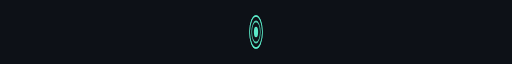
t = 0.00 s
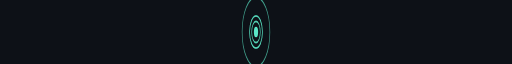
t = 0.50 s
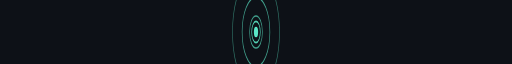
t = 1.00 s
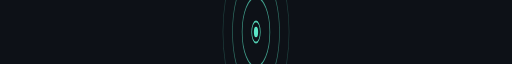
t = 1.50 s
t = 2.50 s: frame unchanged from t = 1.50 s, image omitted
t = 3.00 s: frame unchanged from t = 1.50 s, image omitted

The animated SVG that drew these frames (rendered in a browser with its animation timeline set to each time). Animation: 8 SMIL elements (animate=8); one cycle of 3.50 s, repeats indefinitely.

<svg xmlns="http://www.w3.org/2000/svg" viewBox="0 0 1200 60" preserveAspectRatio="none">
  <rect width="1200" height="60" fill="#0D1117"/>
  <circle cx="600" cy="30" r="5" fill="#64FFDA" opacity="0.9"/>
  <circle cx="600" cy="30" r="15" fill="none" stroke="#64FFDA" stroke-width="1.5" opacity="0.6">
    <animate attributeName="r" from="10" to="100" dur="2s" repeatCount="indefinite"/>
    <animate attributeName="opacity" from="0.8" to="0" dur="2s" repeatCount="indefinite"/>
  </circle>
  <circle cx="600" cy="30" r="15" fill="none" stroke="#64FFDA" stroke-width="1.5" opacity="0.6">
    <animate attributeName="r" from="10" to="100" dur="2s" begin="0.5s" repeatCount="indefinite"/>
    <animate attributeName="opacity" from="0.8" to="0" dur="2s" begin="0.5s" repeatCount="indefinite"/>
  </circle>
  <circle cx="600" cy="30" r="15" fill="none" stroke="#64FFDA" stroke-width="1.5" opacity="0.6">
    <animate attributeName="r" from="10" to="100" dur="2s" begin="1s" repeatCount="indefinite"/>
    <animate attributeName="opacity" from="0.8" to="0" dur="2s" begin="1s" repeatCount="indefinite"/>
  </circle>
  <circle cx="600" cy="30" r="15" fill="none" stroke="#64FFDA" stroke-width="1.5" opacity="0.6">
    <animate attributeName="r" from="10" to="100" dur="2s" begin="1.5s" repeatCount="indefinite"/>
    <animate attributeName="opacity" from="0.8" to="0" dur="2s" begin="1.5s" repeatCount="indefinite"/>
  </circle>
</svg>
